Run: headless pygame with SDL's dummy video driver; simulated clock (each Clock.tick advances the game by its frame time, no real sleeping); random seed 0; keys injected as events and as key.get_pressed() state; mouse plan: one left click at the window centre at the start of phase 2, then a move to the lower-right quarter at the start of phase 3.
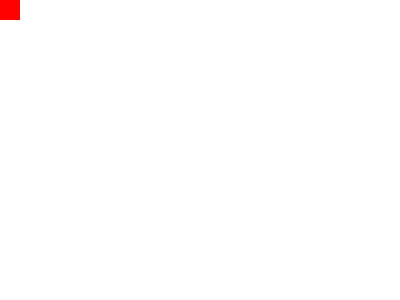
Frame 1 of 4 · flips 1–60 · no input
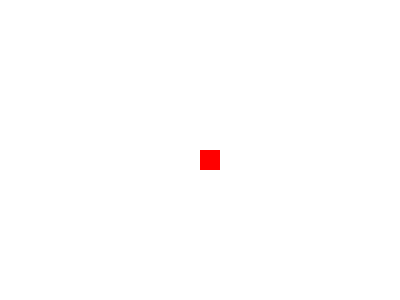
Frame 2 of 4 · flips 61–180 · clicked the window centre · tapped SPACE, RETURN · held RIGHT (→), D
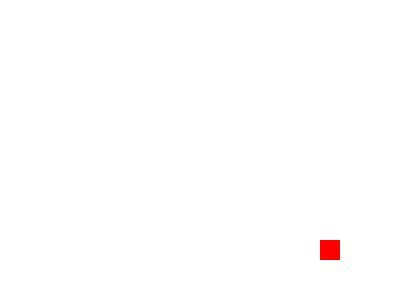
Frame 3 of 4 · flips 181–300 · moved the mouse to the lower-right quarter · held DOWN (↓), S
Frame 4 of 4 · flips 301–420 · held LEFT (←), A, UP (↑), W · screen unchanged from frame 3, image omitted

The pygame program that drew these frames:

import pygame
import sys

pygame.init()

# 设置窗口尺寸
window_size = (400, 300)
screen = pygame.display.set_mode(window_size, pygame.RESIZABLE | pygame.DOUBLEBUF)
pygame.display.set_caption("Mouse Position Demo")

# 定义颜色
WHITE = (255, 255, 255)
RED = (255, 0, 0)

clock = pygame.time.Clock()

while True:
    for event in pygame.event.get():
        if event.type == pygame.QUIT:
            pygame.quit()
            sys.exit()

    # 获取鼠标位置
    mouse_x, mouse_y = pygame.mouse.get_pos()

    screen.fill(WHITE)

    # 在鼠标位置绘制一个小方块
    pygame.draw.rect(screen, RED, (mouse_x, mouse_y, 20, 20))
    print(mouse_x, mouse_y)

    pygame.display.flip()
    clock.tick(60)
